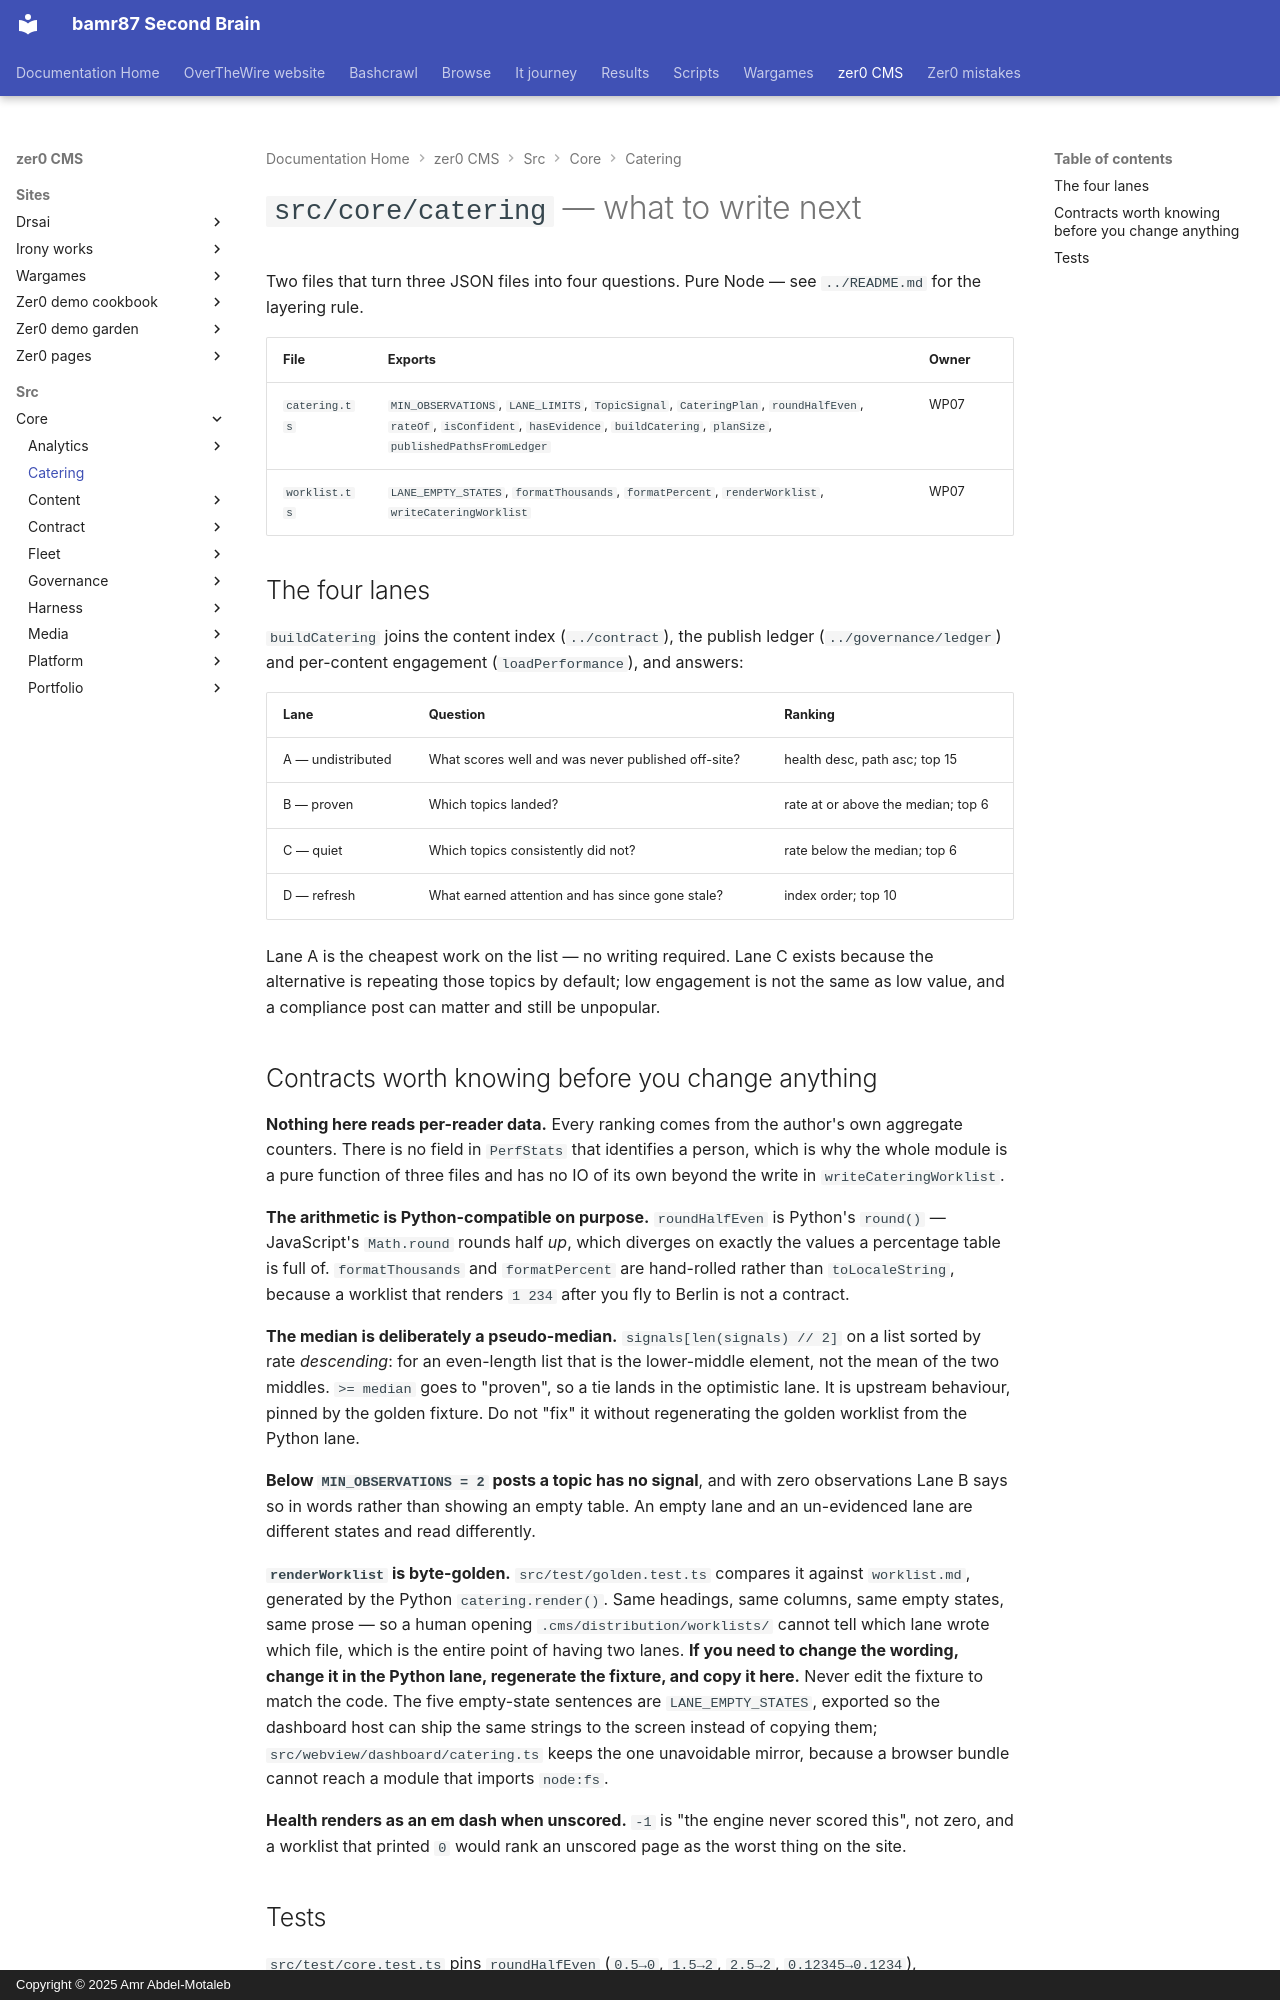

repository: bamr87/README · page: zer0-CMS/src/core/catering/index.html · generator: mkdocs · copyright: Copyright © 2025 Amr Abdel-Motaleb

---
source_file: src/core/catering/README.md
source_repo: bamr87/zer0-CMS
source_url: https://github.com/bamr87/zer0-CMS/blob/main/src/core/catering/README.md
title: '`src/core/catering` — what to write next'
---
# `src/core/catering` — what to write next

Two files that turn three JSON files into four questions. Pure Node — see `../README.md` for the layering rule.

| File | Exports | Owner |
|---|---|---|
| `catering.ts` | `MIN_OBSERVATIONS`, `LANE_LIMITS`, `TopicSignal`, `CateringPlan`, `roundHalfEven`, `rateOf`, `isConfident`, `hasEvidence`, `buildCatering`, `planSize`, `publishedPathsFromLedger` | WP07 |
| `worklist.ts` | `LANE_EMPTY_STATES`, `formatThousands`, `formatPercent`, `renderWorklist`, `writeCateringWorklist` | WP07 |

## The four lanes

`buildCatering` joins the content index (`../contract`), the publish ledger (`../governance/ledger`) and per-content engagement (`loadPerformance`), and answers:

| Lane | Question | Ranking |
|---|---|---|
| A — undistributed | What scores well and was never published off-site? | health desc, path asc; top 15 |
| B — proven | Which topics landed? | rate at or above the median; top 6 |
| C — quiet | Which topics consistently did not? | rate below the median; top 6 |
| D — refresh | What earned attention and has since gone stale? | index order; top 10 |

Lane A is the cheapest work on the list — no writing required. Lane C exists because the alternative is repeating those topics by default; low engagement is not the same as low value, and a compliance post can matter and still be unpopular.

## Contracts worth knowing before you change anything

**Nothing here reads per-reader data.** Every ranking comes from the author's own aggregate counters. There is no field in `PerfStats` that identifies a person, which is why the whole module is a pure function of three files and has no IO of its own beyond the write in `writeCateringWorklist`.

**The arithmetic is Python-compatible on purpose.** `roundHalfEven` is Python's `round()` — JavaScript's `Math.round` rounds half *up*, which diverges on exactly the values a percentage table is full of. `formatThousands` and `formatPercent` are hand-rolled rather than `toLocaleString`, because a worklist that renders `1 234` after you fly to Berlin is not a contract.

**The median is deliberately a pseudo-median.** `signals[len(signals) // 2]` on a list sorted by rate *descending*: for an even-length list that is the lower-middle element, not the mean of the two middles. `>= median` goes to "proven", so a tie lands in the optimistic lane. It is upstream behaviour, pinned by the golden fixture. Do not "fix" it without regenerating the golden worklist from the Python lane.

**Below `MIN_OBSERVATIONS = 2` posts a topic has no signal**, and with zero observations Lane B says so in words rather than showing an empty table. An empty lane and an un-evidenced lane are different states and read differently.

**`renderWorklist` is byte-golden.** `src/test/golden.test.ts` compares it against `worklist.md`, generated by the Python `catering.render()`. Same headings, same columns, same empty states, same prose — so a human opening `.cms/distribution/worklists/` cannot tell which lane wrote which file, which is the entire point of having two lanes. **If you need to change the wording, change it in the Python lane, regenerate the fixture, and copy it here.** Never edit the fixture to match the code. The five empty-state sentences are `LANE_EMPTY_STATES`, exported so the dashboard host can ship the same strings to the screen instead of copying them; `src/webview/dashboard/catering.ts` keeps the one unavoidable mirror, because a browser bundle cannot reach a module that imports `node:fs`.

**Health renders as an em dash when unscored.** `-1` is "the engine never scored this", not zero, and a worklist that printed `0` would rank an unscored page as the worst thing on the site.
